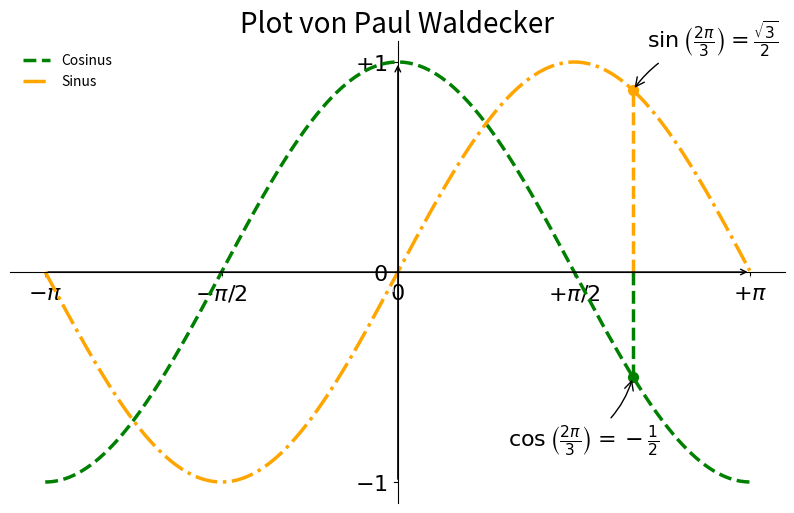

The matplotlib source for this figure:
"""
__author__ = "Paul Waldecker"
__email__ = "0157@htl.rennweg.at"
__version__ = "3.0"
__copyright__ = "Copyright 2024"
__license__ = "GPL"
__status__ = "Ready to Review"
"""
import matplotlib.pyplot as plt
import math

PI = math.pi
CNT = 1024
# CNT Werte von -pi bis pi
X = [2 * PI * i / CNT - PI for i in range(CNT)]
C = [math.cos(x) for x in X]
S = [math.sin(x) for x in X]

plt.figure(figsize=(10, 6), dpi=80)
# Ändere die Linienfarbe und den Linienstil
plt.plot(X, C, color="green", linewidth=2.5, linestyle="--", label="Cosinus")
plt.plot(X, S, color="orange", linewidth=2.5, linestyle="-.", label="Sinus")

plt.legend(loc='upper left', frameon=False)

plt.xticks([-PI, -PI / 2, 0, PI / 2, PI], [r'$-\pi$', r'$-\pi/2$', r'$0$', r'$+\pi/2$', r'$+\pi$'])
plt.yticks([-1, 0, 1], [r'$-1$', r'$0$', r'$+1$'])

ax = plt.gca()
ax.spines['right'].set_color('none')
ax.spines['top'].set_color('none')
ax.xaxis.set_ticks_position('bottom')
ax.spines['bottom'].set_position(('data', 0))
ax.yaxis.set_ticks_position('left')
ax.spines['left'].set_position(('data', 0))

t = 2 * PI / 3
plt.plot([t, t], [0, math.sin(t)], color='orange', linewidth=2.5, linestyle="--")
plt.scatter([t], [math.sin(t)], 50, color='orange')
plt.annotate(r'$\sin\left(\frac{2\pi}{3}\right)=\frac{\sqrt{3}}{2}$',
             xy=(t, math.sin(t)), xycoords='data', xytext=(+10, +30), textcoords='offset points',
             fontsize=16, arrowprops=dict(arrowstyle="->", connectionstyle="arc3,rad=.2"))

plt.plot([t, t], [0, math.cos(t)], color='green', linewidth=2.5, linestyle="--")
plt.scatter([t], [math.cos(t)], 50, color='green')
plt.annotate(r'$\cos\left(\frac{2\pi}{3}\right) = -\frac{1}{2}$',
             xy=(t, math.cos(t)), xycoords='data', xytext=(-90, -50), textcoords='offset points',
             fontsize=16, arrowprops=dict(arrowstyle="->", connectionstyle="arc3,rad=.2"))

plt.title('Plot von Paul Waldecker', fontsize=20)

plt.annotate('', xy=(PI, 0), xytext=(-PI, 0), arrowprops=dict(arrowstyle='->', color='black'))
plt.annotate('', xy=(0, 1), xytext=(0, -1), arrowprops=dict(arrowstyle='->', color='black'))

for label in ax.get_xticklabels() + ax.get_yticklabels():
    label.set_fontsize(16)
    label.set_bbox(dict(facecolor='white', edgecolor='None', alpha=0.65))

ax.set_axisbelow(True)

plt.savefig("plot1_waldecker.png", dpi=72)
plt.show()
